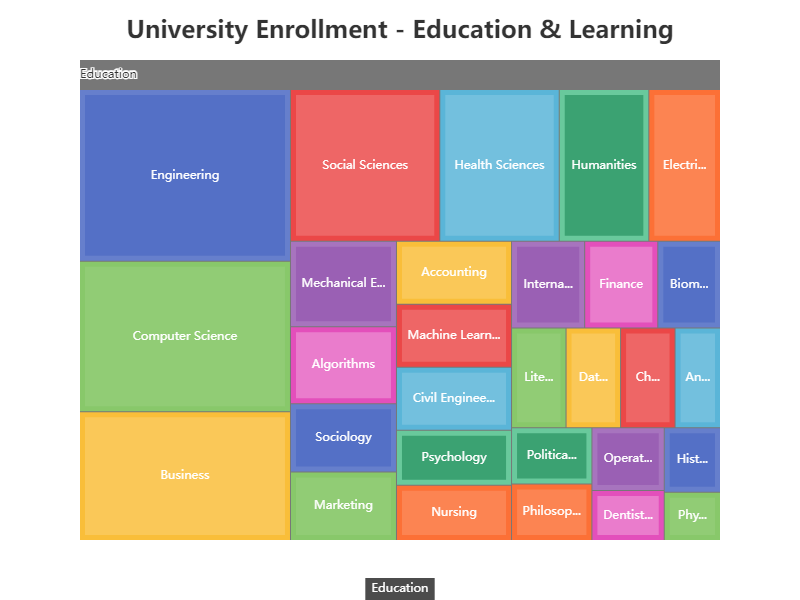

Data behind this chart, as committed beside it:
name, value
Engineering, 4000
Electrical Engineering, 1200
Mechanical Engineering, 1000
Civil Engineering, 800
Chemical Engineering, 600
Computer Science, 3500
Algorithms, 900
Machine Learning, 800
Databases, 600
Operating Systems, 500
Humanities, 1500
Literature, 600
Philosophy, 500
History, 400
Business, 3000
Accounting, 800
Marketing, 800
Finance, 700
International Business, 700
Health Sciences, 2000
Nursing, 700
Biomedicine, 600
Dentistry, 400
Physical Therapy, 300
Social Sciences, 2500
Sociology, 800
Psychology, 700
Political Science, 500
Anthropology, 500
